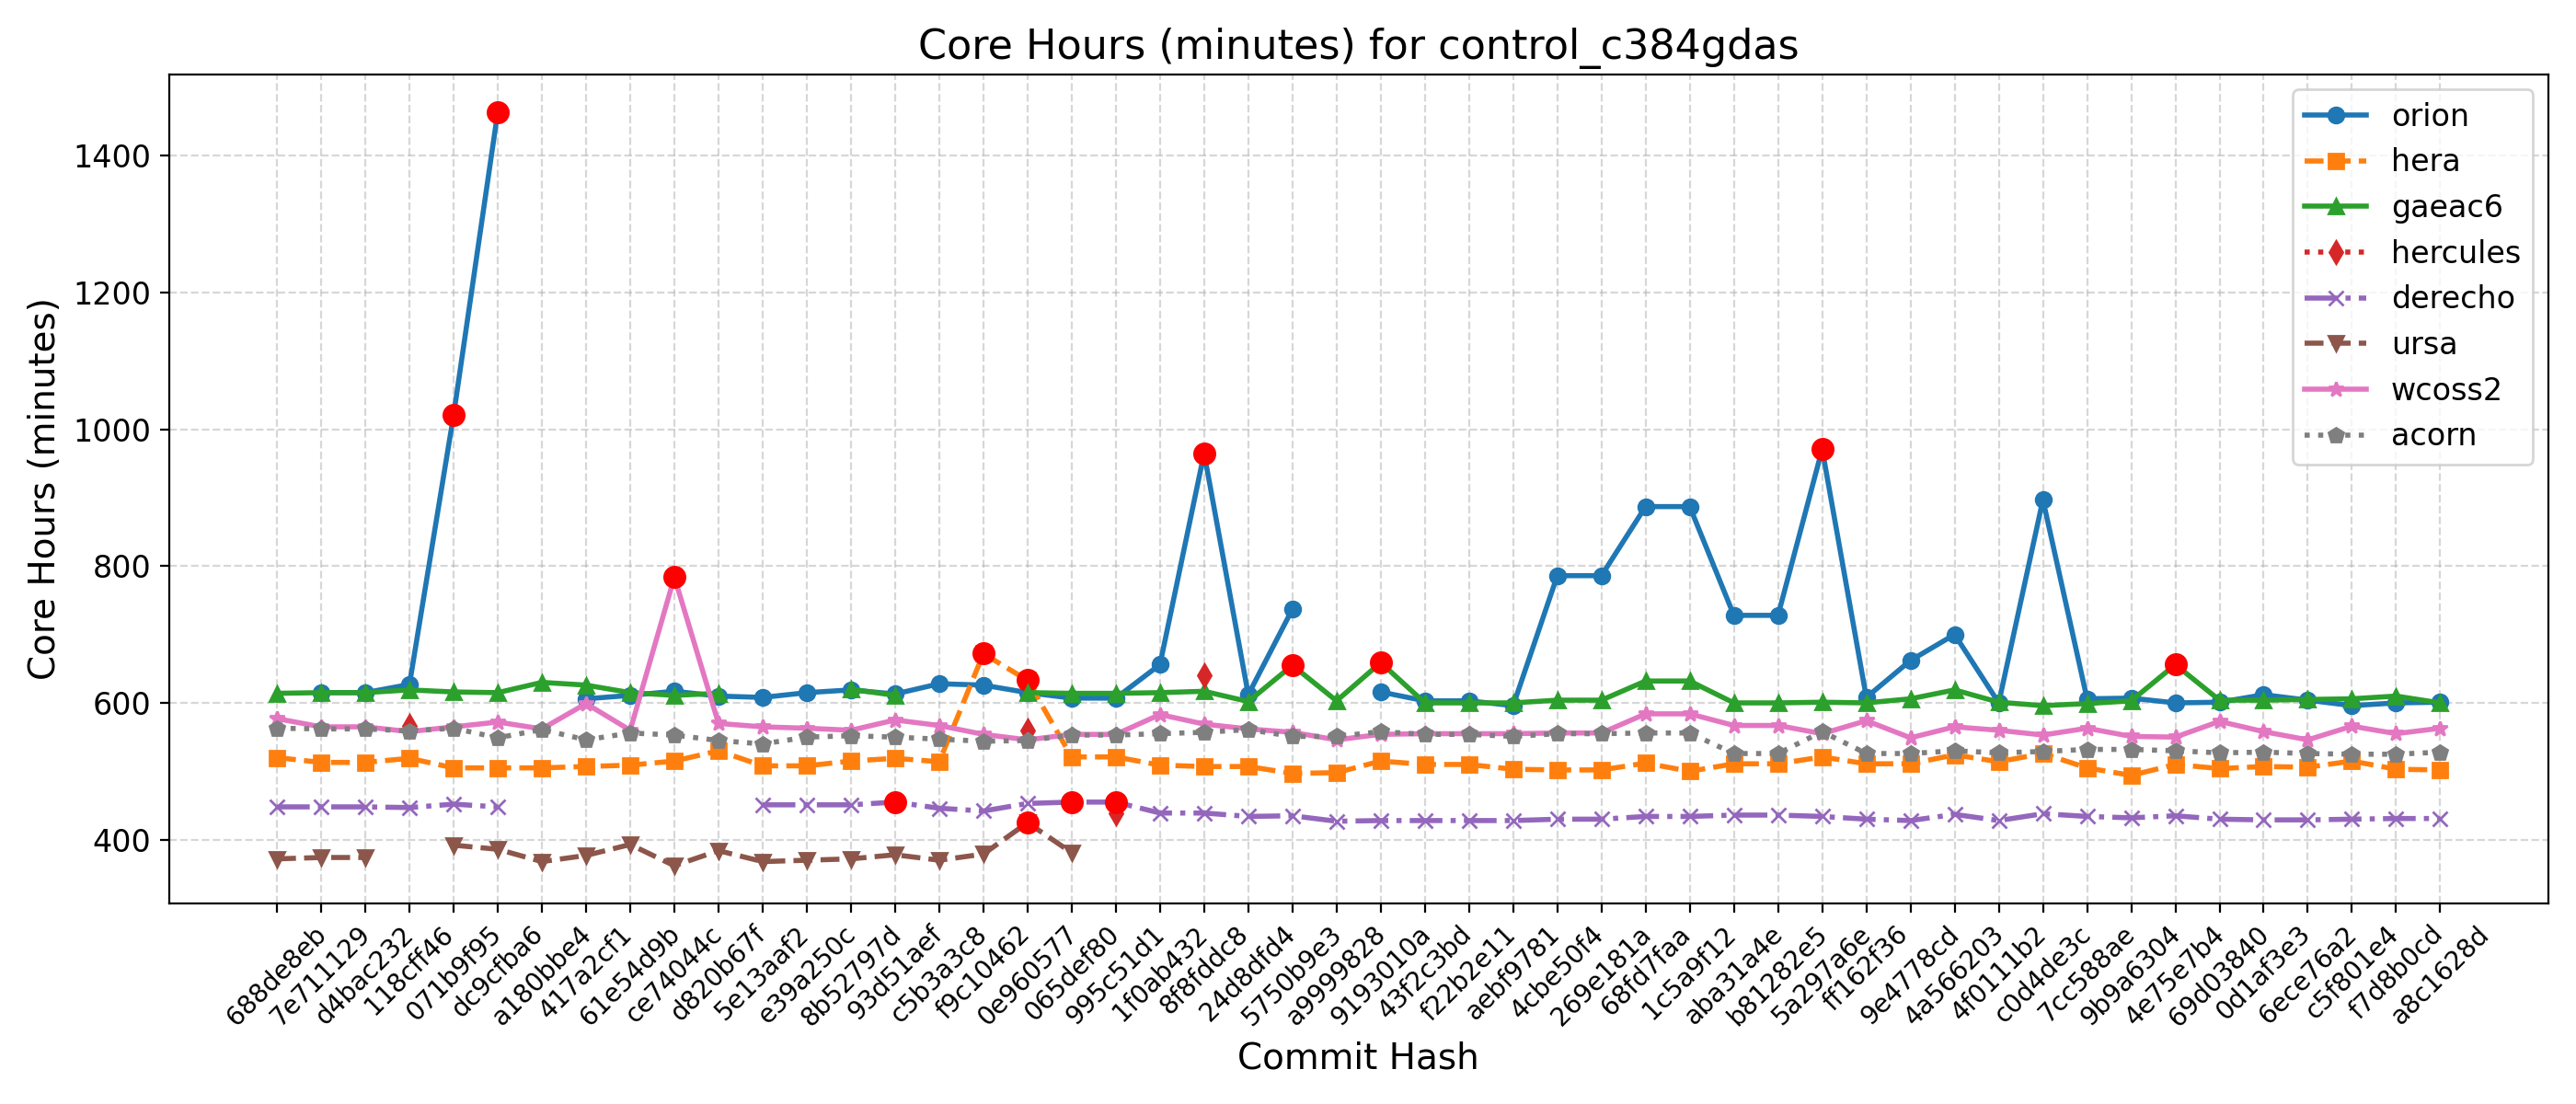

The data file committed next to this chart (first rows):
Hash, Date, Message, orion, hera, gaeac6, hercules, derecho, ursa, wcoss2, acorn
688de8eb, 2025-09-04, Fix default cdmbgwd settings (#2788), , 520, 614, , 448, 372, 577, 563
7e711129, 2025-09-02, Use container with spack stack 1.9.2 (#2…, 615, 513, 615, , 448, 374, 565, 562
d4bac232, 2025-08-29, MPAS dycore + Atmosphere Generalization …, 615, 513, 615, , 448, 374, 565, 562
118cff46, 2025-08-25, Add FV3 grid mask for regional domains t…, 627, 519, 619, 567, 447, , 558, 559
071b9f95, 2025-08-22, Fix Restart IAU and Ultra-Low Reproducib…, 1021, 505, 616, , 452, 392, 565, 563
dc9cfba6, 2025-08-19, Update CICE through 2025-07 and switch t…, 1464, 505, 615, , 448, 386, 572, 549
a180bbe4, 2025-08-15, FV3: Fix Prate_avg and UPP call freq + F…, , 505, 630, , , 368, 562, 561
417a2cf1, 2025-08-13, Fix conus13km tests restart and decompos…, 606, 507, 626, , , 377, 599, 546
61e54d9b, 2025-08-11, Add two-way ocean-wave coupling feature …, 611, 509, 615, , , 393, 560, 556
ce74044c, 2025-08-06, Create a user-friendly "process model" t…, 617, 515, 611, , , 362, 784, 553
d820b67f, 2025-08-01, Update GOCART to v2.4.3 (#2819), 610, 530, 614, , , 384, 570, 545
5e13aaf2, 2025-07-29, Update DATM meshes and switch to bilinea…, 608, 508, , , 451, 368, 565, 540
e39a250c, 2025-07-24, Update FV3 hash to include UPP ss192/Urs…, 615, 508, , , 451, 370, 563, 550
8b52797d, 2025-07-21, Combination of 2684,2707,2771 (MERRA2 3-…, 619, 515, 620, , 451, 372, 560, 552
93d51aef, 2025-07-17, Exporting Canopy Variables from AQM to F…, 613, 519, 611, , 455, 378, 575, 550
c5b3a3c8, 2025-07-14, GFDLMP-v3 and TEMPO MP microphysics (#25…, 628, 514, , , 446, 370, 567, 547
f9c10462, 2025-07-11, Combination of several CCPP-physics PRs …, 626, 672, , , 442, 379, 554, 544
0e960577, 2025-07-09, Combination #2777 (maintask writes CMEPS…, 615, 633, 615, 560, 453, 425, 546, 545
065def80, 2025-07-07, Port UFS-WM to Ursa (#2471), 607, 521, 614, , 455, 381, 554, 553
995c51d1, 2025-07-03, Upgrade UFS-WM to spack-stack/1.9.2 (#26…, 607, 521, 614, 439, 455, , 554, 553
1f0ab432, 2025-07-01, Reduce WW3 memory use (#2624), 656, 509, 615, , 439, , 583, 555
8f8fddc8, 2025-06-30, Bring in scale-aware 3DTKE related chang…, 965, 507, 617, 640, 439, , 569, 557
24d8dfd4, 2025-06-26, Slight modification in orographic gravit…, 612, 507, 602, , 434, , 562, 561
5750b9e3, 2025-06-20, gcycle update (#2747), 737, 497, 655, , 435, , 557, 551
a9999828, 2025-06-12, Add a new parameter in dycore to control…, , 498, 603, , 427, , 546, 551
9193010a, 2025-06-06, In Noah-MP, set zero for canopy liquid a…, 616, 515, 659, , 428, , 554, 558
43f2c3bd, 2025-06-04, Urgent Documentation Update for HSD Capa…, 603, 510, 600, , 428, , 555, 554
f22b2e11, 2025-06-02, Bug fix for surface roughness calculatio…, 603, 510, 600, , 428, , 555, 554
aebf9781, 2025-05-27, Fix bug to improve wave initialization b…, 596, 503, 600, , 428, , 555, 551
4cbe50f4, 2025-05-23, Add idealized, regional tropical cyclone…, 786, 502, 604, , 430, , 556, 555
269e181a, 2025-05-23, Add GFSv17 IAU restart tests without wav…, 786, 502, 604, , 430, , 556, 555
68fd7faa, 2025-05-15, Enable Hera, Hercules Gnu tests: cpld_de…, 887, 512, 632, , 434, , 584, 556
1c5a9f12, 2025-05-09, Add "ultra low" coupled configurations t…, 887, 500, 632, , 434, , 584, 556
aba31a4e, 2025-05-06, Resolve miscellaneous WM issues and upda…, 728, 511, 600, , 436, , 567, 526
b81282e5, 2025-05-05, Switch to vector remapping and bilinear …, 728, 511, 600, , 436, , 567, 526
5a297a6e, 2025-05-02, improve coupled model startup cost for w…, 971, 521, 601, , 434, , 555, 558
ff162f36, 2025-05-01, NSSL MP scheme updates + Stochastic Phys…, 608, 511, 600, , 430, , 574, 526
9e4778cd, 2025-04-25, Loosen restriction on optional arguments…, 662, 511, 606, , 428, , 549, 526
4a566203, 2025-04-23, CMake Atmosphere Dycore Generalization +…, 700, 524, 619, , 437, , 565, 530
4f0111b2, 2025-04-21, Add CMEPS log file at restart write; IAU…, 600, 514, 601, , 428, , 560, 527
c0d4de3c, 2025-04-18, Update mom6 to its main repository 20250…, 897, 526, 596, , 438, , 553, 529
7cc588ae, 2025-04-16, Add PIO configuration variables for CMEP…, 606, 505, 599, , 434, , 563, 532
9b9a6304, 2025-04-11, Memcheck fixes (#2655), 607, 494, 603, , 432, , 551, 532
4e75e7b4, 2025-04-10, Update upp submodule to the latest UPP (…, 600, 510, 656, , 435, , 550, 530
69d03840, 2025-04-07, Use ESMF Redist instead of Remap for FV3…, 601, 504, 604, , 430, , 573, 527
0d1af3e3, 2025-04-02, Convert GFS DDTs from blocked data struc…, 612, 507, 604, , 429, , 558, 528
6ece76a2, 2025-03-28, Update WW3  by merging develop  as of 20…, 604, 506, 605, , 429, , 546, 526
c5f801e4, 2025-03-27, Sync CDEPS and CMEPS to ESCOMP (#2664), 596, 515, 606, , 430, , 566, 525
f7d8b0cd, 2025-03-26, Add support for FV3 native grid (cubed s…, 600, 503, 610, , 431, , 555, 525
a8c1628d, 2025-03-24, Introduce prognostic updraft velocity to…, 601, 502, 600, , 431, , 563, 528
